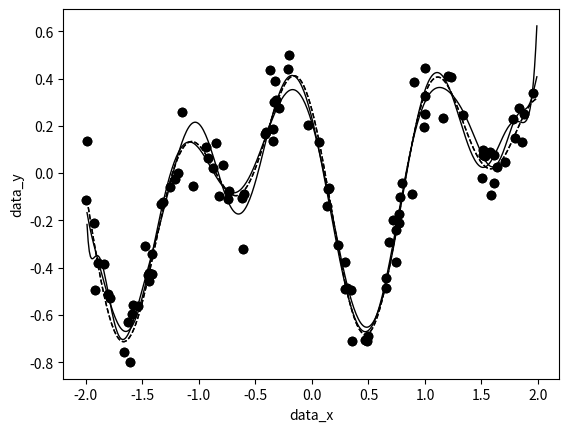

Write the Python code that produced this figure.
# coding: utf-8  
import numpy as np
import matplotlib.pyplot as plt

def func( x ):
  return ( np.sin(-3.14*x) + np.cos(5.76*x+0.43) + np.sin(0.12*x-0.11) )/3

sample_number = 100
np.random.seed(1)
data_x = 4.0 * np.random.rand(sample_number)-2.0
data_y = func( data_x ) + 0.1 * np.random.randn(sample_number)

train_x = data_x[:80] # 先頭から80個は学習用データ
train_y = data_y[:80]
eval_x = data_x[80:] # 残り20個は検証用データ
eval_y = data_y[80:]

min_train_mse = 100
min_train_n = 1
min_train_a = -1
min_eval_mse  = 100
min_eval_n = 1
min_eval_a = -1
for n in range( 1, 21 ):
   Phi = np.array( [train_x**k for k in range( n+1 )] )
   eval_Phi = np.array( [eval_x**k for k in range( n+1 )] )
   IE = np.identity( n+1 )
   IE[0,0] = 0 
   for a in range( -1, -10, -1 ):
      theta = np.dot( np.dot( np.linalg.inv( np.dot( Phi, Phi.T ) + (10**a) * IE ), Phi ), train_y )
      train_mse = (( train_y - np.dot( Phi.T, theta ) )**2 ).mean() # 訓練時の誤差
      eval_mse  = (( eval_y  - np.dot( eval_Phi.T, theta ) )**2 ).mean() # 評価時の誤差
      print('n= {0:2d} log10(alpha)={1:2d} : Train error={2:7.5f} Eval error={3:7.5f}'.format( n, a, train_mse, eval_mse ) )
      if train_mse < min_train_mse:
         min_train_mse, min_train_n, min_train_a = train_mse, n, a
      if eval_mse < min_eval_mse:
         min_eval_mse, min_eval_n, min_eval_a = eval_mse, n, a

# 学習時平均二乗誤差最小パラメータでの結果
Phi = np.array( [train_x**k for k in range( min_train_n+1 )] )
IE = np.identity( min_train_n+1 )
IE[0,0] = 0 
theta = np.dot( np.dot( np.linalg.inv( np.dot( Phi, Phi.T ) + (10**min_train_a) * IE ), Phi ), train_y )
plt.scatter( train_x, train_y, color='black' ) # 訓練データの描画
plt.scatter( eval_x,  eval_y,  color='black' ) # 評価データの描画
xx = np.linspace( -1.99, +1.99, 399 )  #  -1.99から+1.99まで399点分割（グラフ描画用）
P = np.array( [xx**k for k in range( min_train_n+1 )] )  # グラフ描画用データの生成
plt.plot( xx, np.dot( P.T, theta), color='black', linewidth='1.0' )
plt.plot( xx, func(xx), color='black', linewidth='1.0', linestyle='dashed' )
plt.xlabel('data_x')
plt.ylabel('data_y')
plt.show()

# 検証時平均二乗誤差最小パラメータでの結果
Phi = np.array( [train_x**k for k in range( min_eval_n+1 )] )
IE = np.identity( min_eval_n+1 )
IE[0,0] = 0 
theta = np.dot( np.dot( np.linalg.inv( np.dot( Phi, Phi.T ) + (10**min_eval_a) * IE ), Phi ), train_y )
plt.scatter( train_x, train_y, color='black' ) # 訓練データの描画
plt.scatter( eval_x,  eval_y,  color='black' ) # 評価データの描画
xx = np.linspace( -1.99, +1.99, 399 )  #  -1.99から+1.99まで399点分割（グラフ描画用）
P = np.array( [xx**k for k in range( min_eval_n+1 )] )  # グラフ描画用データの生成
plt.plot( xx, np.dot( P.T, theta), color='black', linewidth='1.0' )
plt.plot( xx, func(xx), color='black', linewidth='1.0', linestyle='dashed' )
plt.xlabel('data_x')
plt.ylabel('data_y')
plt.show()
